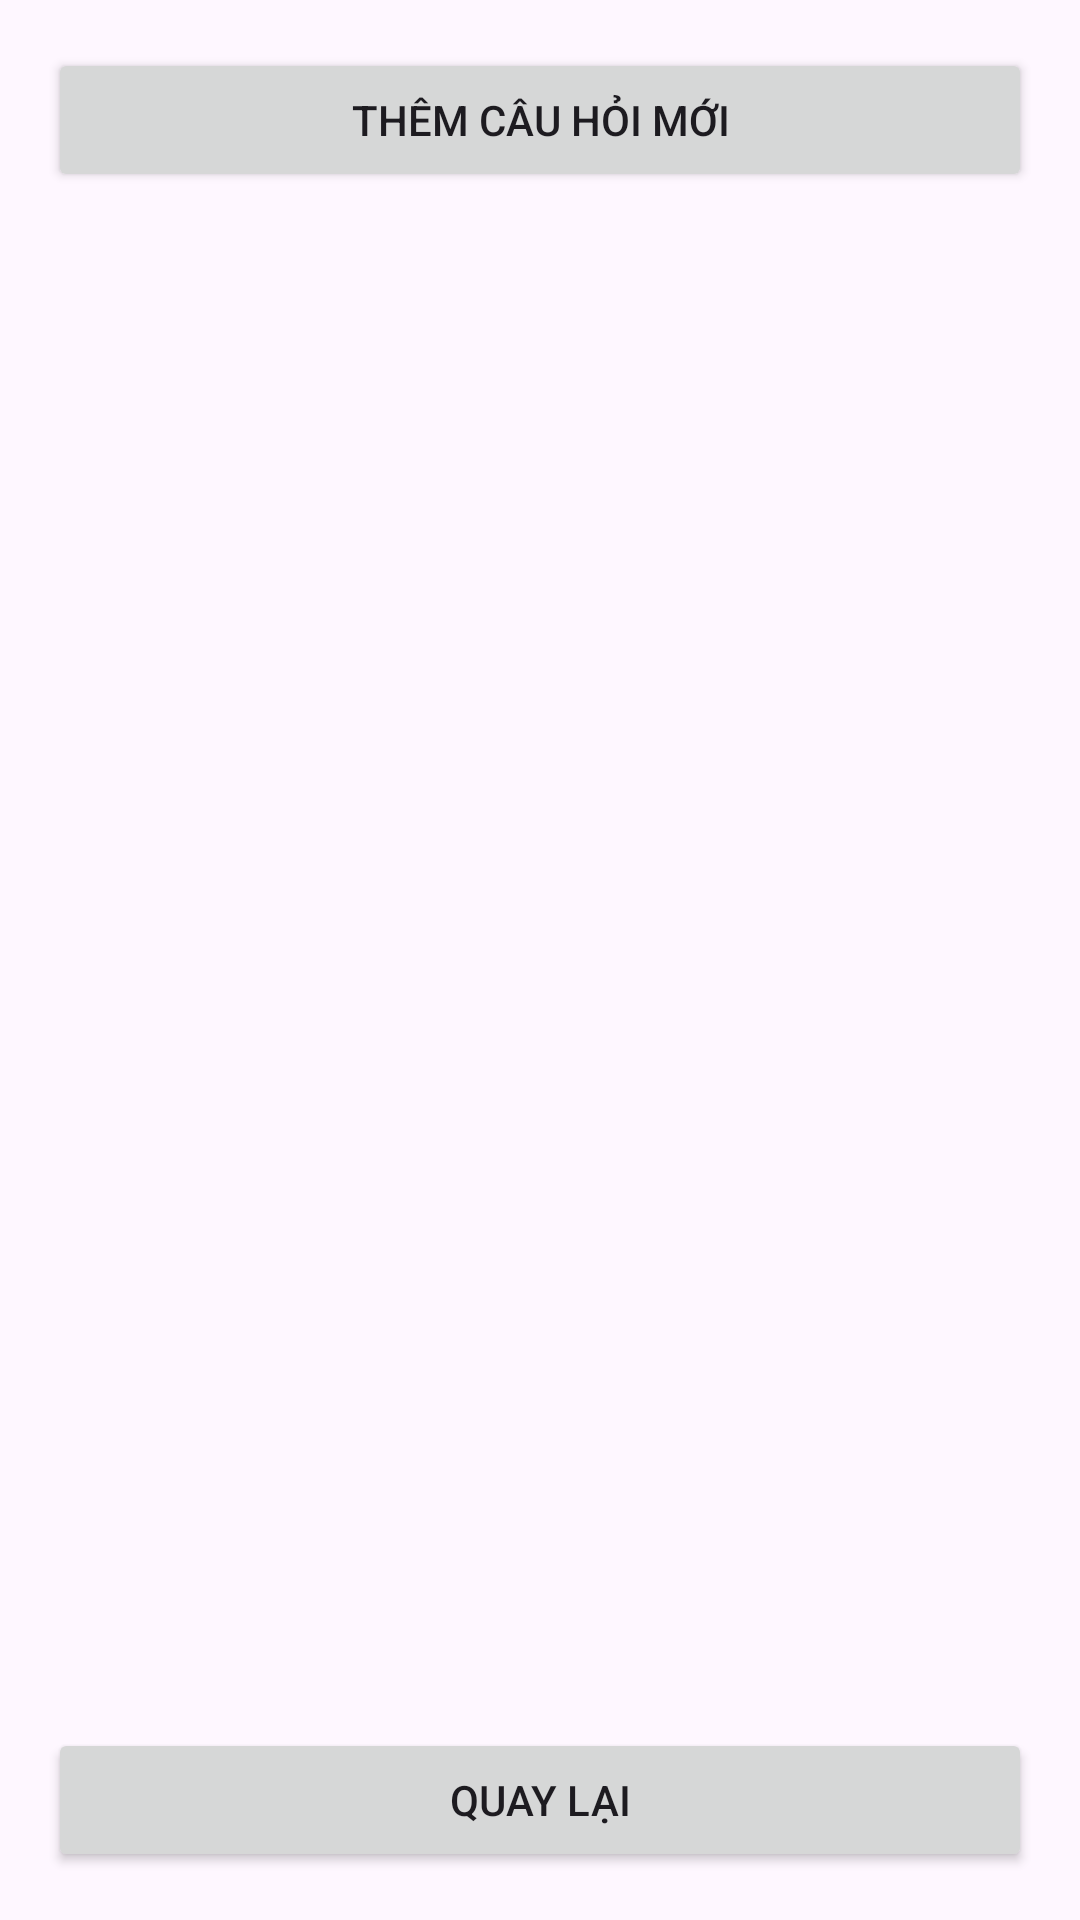

Layout XML and referenced resources for this Android screen:
<!-- AndroidManifest.xml: application theme Theme.MazeCellBTL -->
<!-- res/layout/activity_question_management.xml -->
<?xml version="1.0" encoding="utf-8"?>
<LinearLayout xmlns:android="http://schemas.android.com/apk/res/android"
    android:layout_width="match_parent"
    android:layout_height="match_parent"
    android:orientation="vertical"
    android:padding="16dp">

    <Button
        android:id="@+id/btnAddQuestion"
        android:layout_width="match_parent"
        android:layout_height="wrap_content"
        android:text="Thêm câu hỏi mới"
        android:layout_marginBottom="16dp"/>

    <ListView
        android:id="@+id/listViewQuestions"
        android:layout_width="match_parent"
        android:layout_height="0dp"
        android:layout_weight="1"/>

    <Button
        android:id="@+id/btnBack"
        android:layout_width="match_parent"
        android:layout_height="wrap_content"
        android:text="Quay lại"
        android:layout_marginTop="16dp"/>

</LinearLayout>
<!-- resources referenced by this layout -->
<resources>
  <style name="Theme.MazeCellBTL" parent="Base.Theme.MazeCellBTL" />
  <style name="Base.Theme.MazeCellBTL" parent="Theme.Material3.DayNight.NoActionBar">
          
          
      </style>
</resources>
